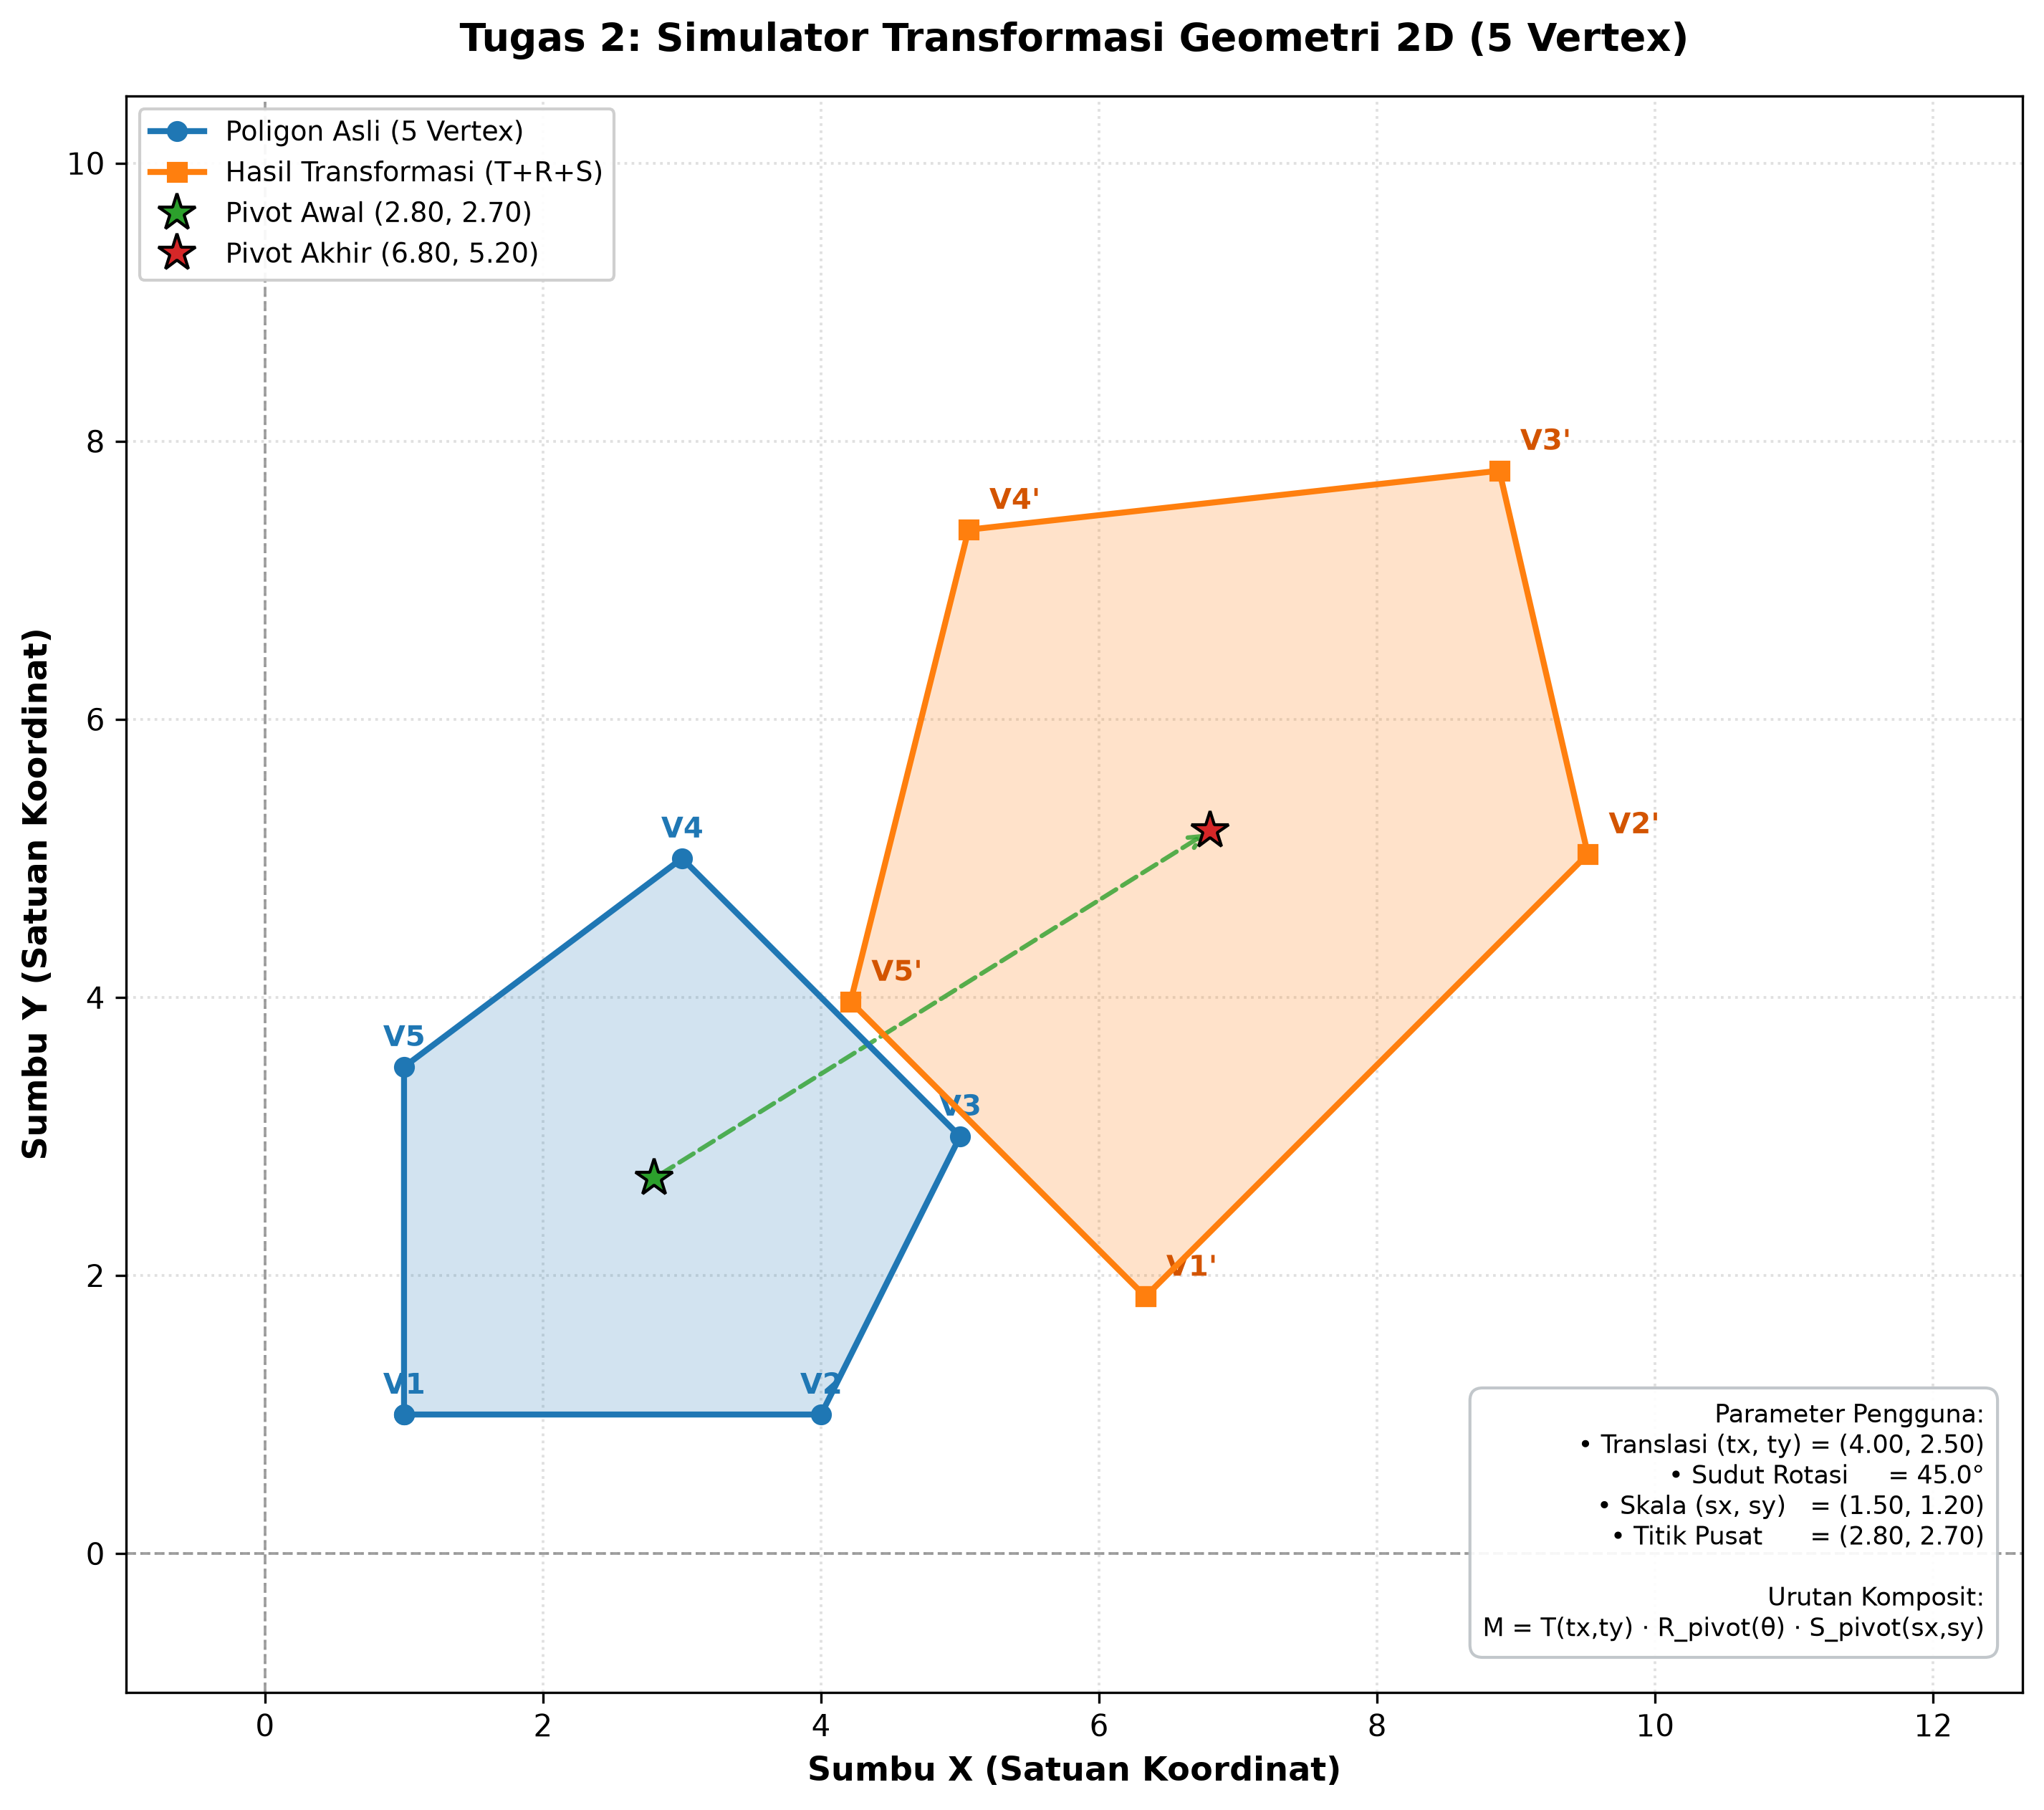

Python code for this plot:
"""
TUGAS 2: Simulator Transformasi Geometri 2D Sederhana
Mata Kuliah : Grafika Komputer dan Pengolahan Citra (Pertemuan 2)

Deskripsi Soal:
1. Buat poligon minimal 5 vertex.
2. Program dapat menerima parameter dari pengguna (input tx, ty, sudut derajat, sx, sy, dan titik pusat).
3. Output harus memperlihatkan objek asli dan hasil transformasi dalam satu sistem koordinat.
4. Plot objek asal dan hasil dengan label serta grid.
"""

import sys
import numpy as np
import matplotlib.pyplot as plt
from transformasi_2d import (
    matriks_translasi,
    matriks_rotasi,
    matriks_scaling,
    transform,
    hitung_pusat_massa
)


def get_default_polygon():
    """
    Poligon default 5 vertex (bentuk poligon asimetris agar orientasi dan deformasi
    rotasi/skala terlihat sangat jelas).
    Vertex:
    V1: (1.0, 1.0)
    V2: (4.0, 1.0)
    V3: (5.0, 3.0)
    V4: (3.0, 5.0)
    V5: (1.0, 3.5)
    """
    return np.array([
        [1.0, 1.0],
        [4.0, 1.0],
        [5.0, 3.0],
        [3.0, 5.0],
        [1.0, 3.5]
    ], dtype=float)


def prompt_user_parameters(auto_default=False):
    """
    Meminta parameter transformasi dari input pengguna dengan fallback nilai default.
    Jika auto_default=True (atau stdin tidak interaktif), gunakan nilai default.
    """
    defaults = {
        'tx': 4.0,
        'ty': 2.5,
        'sudut': 45.0,
        'sx': 1.5,
        'sy': 1.2,
        'use_centroid': True,
        'px': 2.8,  # diisi nanti jika centroid
        'py': 2.7
    }

    if auto_default or not sys.stdin.isatty():
        print("[INFO] Menggunakan parameter default (Mode Otomatis/Non-Interaktif).")
        return defaults

    print("\n" + "=" * 60)
    print("MASUKKAN PARAMETER TRANSFORMASI 2D")
    print("(Tekan Enter langsung untuk menggunakan nilai default dalam kurung siku)")
    print("=" * 60)

    def ask(prompt, def_val, conv=float):
        val = input(f"{prompt} [{def_val}]: ").strip()
        if not val:
            return def_val
        try:
            return conv(val)
        except ValueError:
            print(f"Input tidak valid, memakai default: {def_val}")
            return def_val

    tx = ask("1. Translasi horizontal (tx)", defaults['tx'])
    ty = ask("2. Translasi vertikal (ty)", defaults['ty'])
    sudut = ask("3. Sudut rotasi dalam derajat (berlawanan jarum jam)", defaults['sudut'])
    sx = ask("4. Faktor skala horizontal (sx)", defaults['sx'])
    sy = ask("5. Faktor skala vertikal (sy)", defaults['sy'])

    ans_center = input("6. Gunakan titik pusat massa (centroid) poligon sebagai pivot? (y/n) [y]: ").strip().lower()
    use_centroid = (ans_center != 'n')

    px, py = 0.0, 0.0
    if not use_centroid:
        px = ask("   - Koordinat pivot X (px)", 0.0)
        py = ask("   - Koordinat pivot Y (py)", 0.0)

    return {
        'tx': tx,
        'ty': ty,
        'sudut': sudut,
        'sx': sx,
        'sy': sy,
        'use_centroid': use_centroid,
        'px': px,
        'py': py
    }


def run_simulator(params=None, save_path="tugas2_simulator_2d.png", show_plot=True):
    print("=" * 70)
    print("TUGAS 2: SIMULATOR TRANSFORMASI GEOMETRI 2D SEDERHANA")
    print("=" * 70)

    poly_awal = get_default_polygon()
    centroid = hitung_pusat_massa(poly_awal)

    if params is None:
        auto_mode = ("--default" in sys.argv or "--no-show" in sys.argv or not sys.stdin.isatty())
        params = prompt_user_parameters(auto_default=auto_mode)

    if params.get('use_centroid', True):
        px, py = centroid[0], centroid[1]
    else:
        px, py = params['px'], params['py']

    tx = params['tx']
    ty = params['ty']
    sudut = params['sudut']
    sx = params['sx']
    sy = params['sy']

    print(f"\n[PARAMETER TERPILIH]")
    print(f"- Poligon Awal       : 5 Vertex")
    print(f"- Titik Pusat Pivot  : ({px:.2f}, {py:.2f}) {'(Centroid)' if params.get('use_centroid', True) else '(Custom)'}")
    print(f"- Translasi (tx, ty) : ({tx:.2f}, {ty:.2f})")
    print(f"- Rotasi (derajat)   : {sudut:.2f}°")
    print(f"- Scaling (sx, sy)   : ({sx:.2f}, {sy:.2f})")

    # Pembentukan Matriks Transformasi Komposit Homogen 3x3:
    # Transformasi objek dilakukan terhadap titik pivot:
    # 1. Objek diskalakan terhadap pivot: S_pivot = T(px, py) @ S(sx, sy) @ T(-px, -py)
    # 2. Objek dirotasi terhadap pivot:   R_pivot = T(px, py) @ R(theta) @ T(-px, -py)
    # 3. Objek ditranslasikan sebesar tx, ty: T(tx, ty)
    # Komposisi total:
    # M_total = T(tx, ty) @ R_pivot @ S_pivot
    m_translasi = matriks_translasi(tx, ty)
    m_rot_pivot = matriks_rotasi(sudut, px=px, py=py)
    m_scale_pivot = matriks_scaling(sx, sy, px=px, py=py)

    m_komposit = m_translasi @ m_rot_pivot @ m_scale_pivot

    print("\n[MATRIKS TRANSFORMASI HOMOGEN 3x3 KOMPOSIT]")
    print(np.round(m_komposit, 4))

    # Terapkan transformasi
    poly_hasil = transform(poly_awal, m_komposit)
    pivot_awal = np.array([px, py])
    pivot_hasil = transform(pivot_awal, m_translasi)  # Pivot ikut berpindah karena translasi

    # Tabel Koordinat
    print("\n[TABEL KOORDINAT HASIL TRANSFORMASI]")
    print("-" * 65)
    print(f"{'Vertex':<8} | {'Koordinat Asal (x, y)':<22} | {'Hasil Transformasi (x\', y\')':<24}")
    print("-" * 65)
    for i in range(len(poly_awal)):
        v_awal = poly_awal[i]
        v_hasil = poly_hasil[i]
        print(f"  V{i+1:<5} | ({v_awal[0]:5.2f}, {v_awal[1]:5.2f})             | ({v_hasil[0]:5.2f}, {v_hasil[1]:5.2f})")
    print("-" * 65)
    print(f"  Pivot  | ({px:5.2f}, {py:5.2f})             | ({pivot_hasil[0]:5.2f}, {pivot_hasil[1]:5.2f})")
    print("-" * 65)

    # Visualisasi
    fig, ax = plt.subplots(figsize=(10, 8.5), dpi=150)
    
    # Grid dan Axes
    ax.axhline(0, color='#888888', linestyle='--', linewidth=0.9, alpha=0.8)
    ax.axvline(0, color='#888888', linestyle='--', linewidth=0.9, alpha=0.8)
    ax.grid(True, which='both', color='#e0e0e0', linestyle=':', linewidth=0.9)

    def close_poly(pts):
        return np.vstack([pts, pts[0]])

    poly_awal_c = close_poly(poly_awal)
    poly_hasil_c = close_poly(poly_hasil)

    # Plot Objek Asli
    ax.plot(poly_awal_c[:, 0], poly_awal_c[:, 1],
            'o-', color='#1f77b4', linewidth=2.0, label='Poligon Asli (5 Vertex)', zorder=4)
    ax.fill(poly_awal_c[:, 0], poly_awal_c[:, 1],
            color='#1f77b4', alpha=0.20, zorder=2)

    # Plot Objek Hasil Transformasi
    ax.plot(poly_hasil_c[:, 0], poly_hasil_c[:, 1],
            's-', color='#ff7f0e', linewidth=2.0,
            label=f'Hasil Transformasi (T+R+S)', zorder=5)
    ax.fill(poly_hasil_c[:, 0], poly_hasil_c[:, 1],
            color='#ff7f0e', alpha=0.22, zorder=3)

    # Plot Pivot Point
    ax.plot(px, py, marker='*', markersize=13, color='#2ca02c', markeredgecolor='black',
            linestyle='None', label=f'Pivot Awal ({px:.2f}, {py:.2f})', zorder=6)
    ax.plot(pivot_hasil[0], pivot_hasil[1], marker='*', markersize=13, color='#d62728', markeredgecolor='black',
            linestyle='None', label=f'Pivot Akhir ({pivot_hasil[0]:.2f}, {pivot_hasil[1]:.2f})', zorder=6)

    # Garis vektor pergeseran pivot
    ax.annotate(
        "", xy=(pivot_hasil[0], pivot_hasil[1]), xytext=(px, py),
        arrowprops=dict(arrowstyle="->", color='#2ca02c', linestyle='--', linewidth=1.5, alpha=0.8)
    )

    # Label Titik Vertex
    for i in range(len(poly_awal)):
        xa, ya = poly_awal[i]
        xh, yh = poly_hasil[i]
        ax.text(xa - 0.15, ya + 0.15, f"V{i+1}", color='#1f77b4', fontsize=9.5, fontweight='bold')
        ax.text(xh + 0.15, yh + 0.15, f"V{i+1}'", color='#d35400', fontsize=9.5, fontweight='bold')

    # Atur Batas dan Aspek Plot
    all_x = np.concatenate([poly_awal[:, 0], poly_hasil[:, 0], [px, pivot_hasil[0]]])
    all_y = np.concatenate([poly_awal[:, 1], poly_hasil[:, 1], [py, pivot_hasil[1]]])
    margin_x = (all_x.max() - all_x.min()) * 0.25 + 1.0
    margin_y = (all_y.max() - all_y.min()) * 0.25 + 1.0

    ax.set_aspect('equal', adjustable='box')
    ax.set_xlim(min(0, all_x.min()) - 1.0, all_x.max() + margin_x)
    ax.set_ylim(min(0, all_y.min()) - 1.0, all_y.max() + margin_y)

    ax.set_xlabel("Sumbu X (Satuan Koordinat)", fontsize=11, fontweight='semibold')
    ax.set_ylabel("Sumbu Y (Satuan Koordinat)", fontsize=11, fontweight='semibold')
    ax.set_title("Tugas 2: Simulator Transformasi Geometri 2D (5 Vertex)",
                 fontsize=13, fontweight='bold', pad=15)
    
    ax.legend(loc='upper left', framealpha=0.93, edgecolor='#cccccc', fontsize=9)

    info_box = (
        f"Parameter Pengguna:\n"
        f"• Translasi (tx, ty) = ({tx:.2f}, {ty:.2f})\n"
        f"• Sudut Rotasi     = {sudut:.1f}°\n"
        f"• Skala (sx, sy)   = ({sx:.2f}, {sy:.2f})\n"
        f"• Titik Pusat      = ({px:.2f}, {py:.2f})\n\n"
        f"Urutan Komposit:\n"
        f"M = T(tx,ty) · R_pivot(θ) · S_pivot(sx,sy)"
    )
    ax.text(0.98, 0.03, info_box, transform=ax.transAxes, fontsize=8.5,
            verticalalignment='bottom', horizontalalignment='right',
            bbox=dict(boxstyle='round,pad=0.5', facecolor='#ffffff', edgecolor='#bdc3c7', alpha=0.92))

    plt.tight_layout()
    if save_path:
        plt.savefig(save_path, dpi=300, bbox_inches='tight')
        print(f"\n[INFO] Gambar grafik simulator berhasil disimpan di: {save_path}")

    if show_plot:
        plt.show()

    return poly_awal, poly_hasil, params


if __name__ == '__main__':
    show = "--no-show" not in sys.argv
    run_simulator(show_plot=show)
